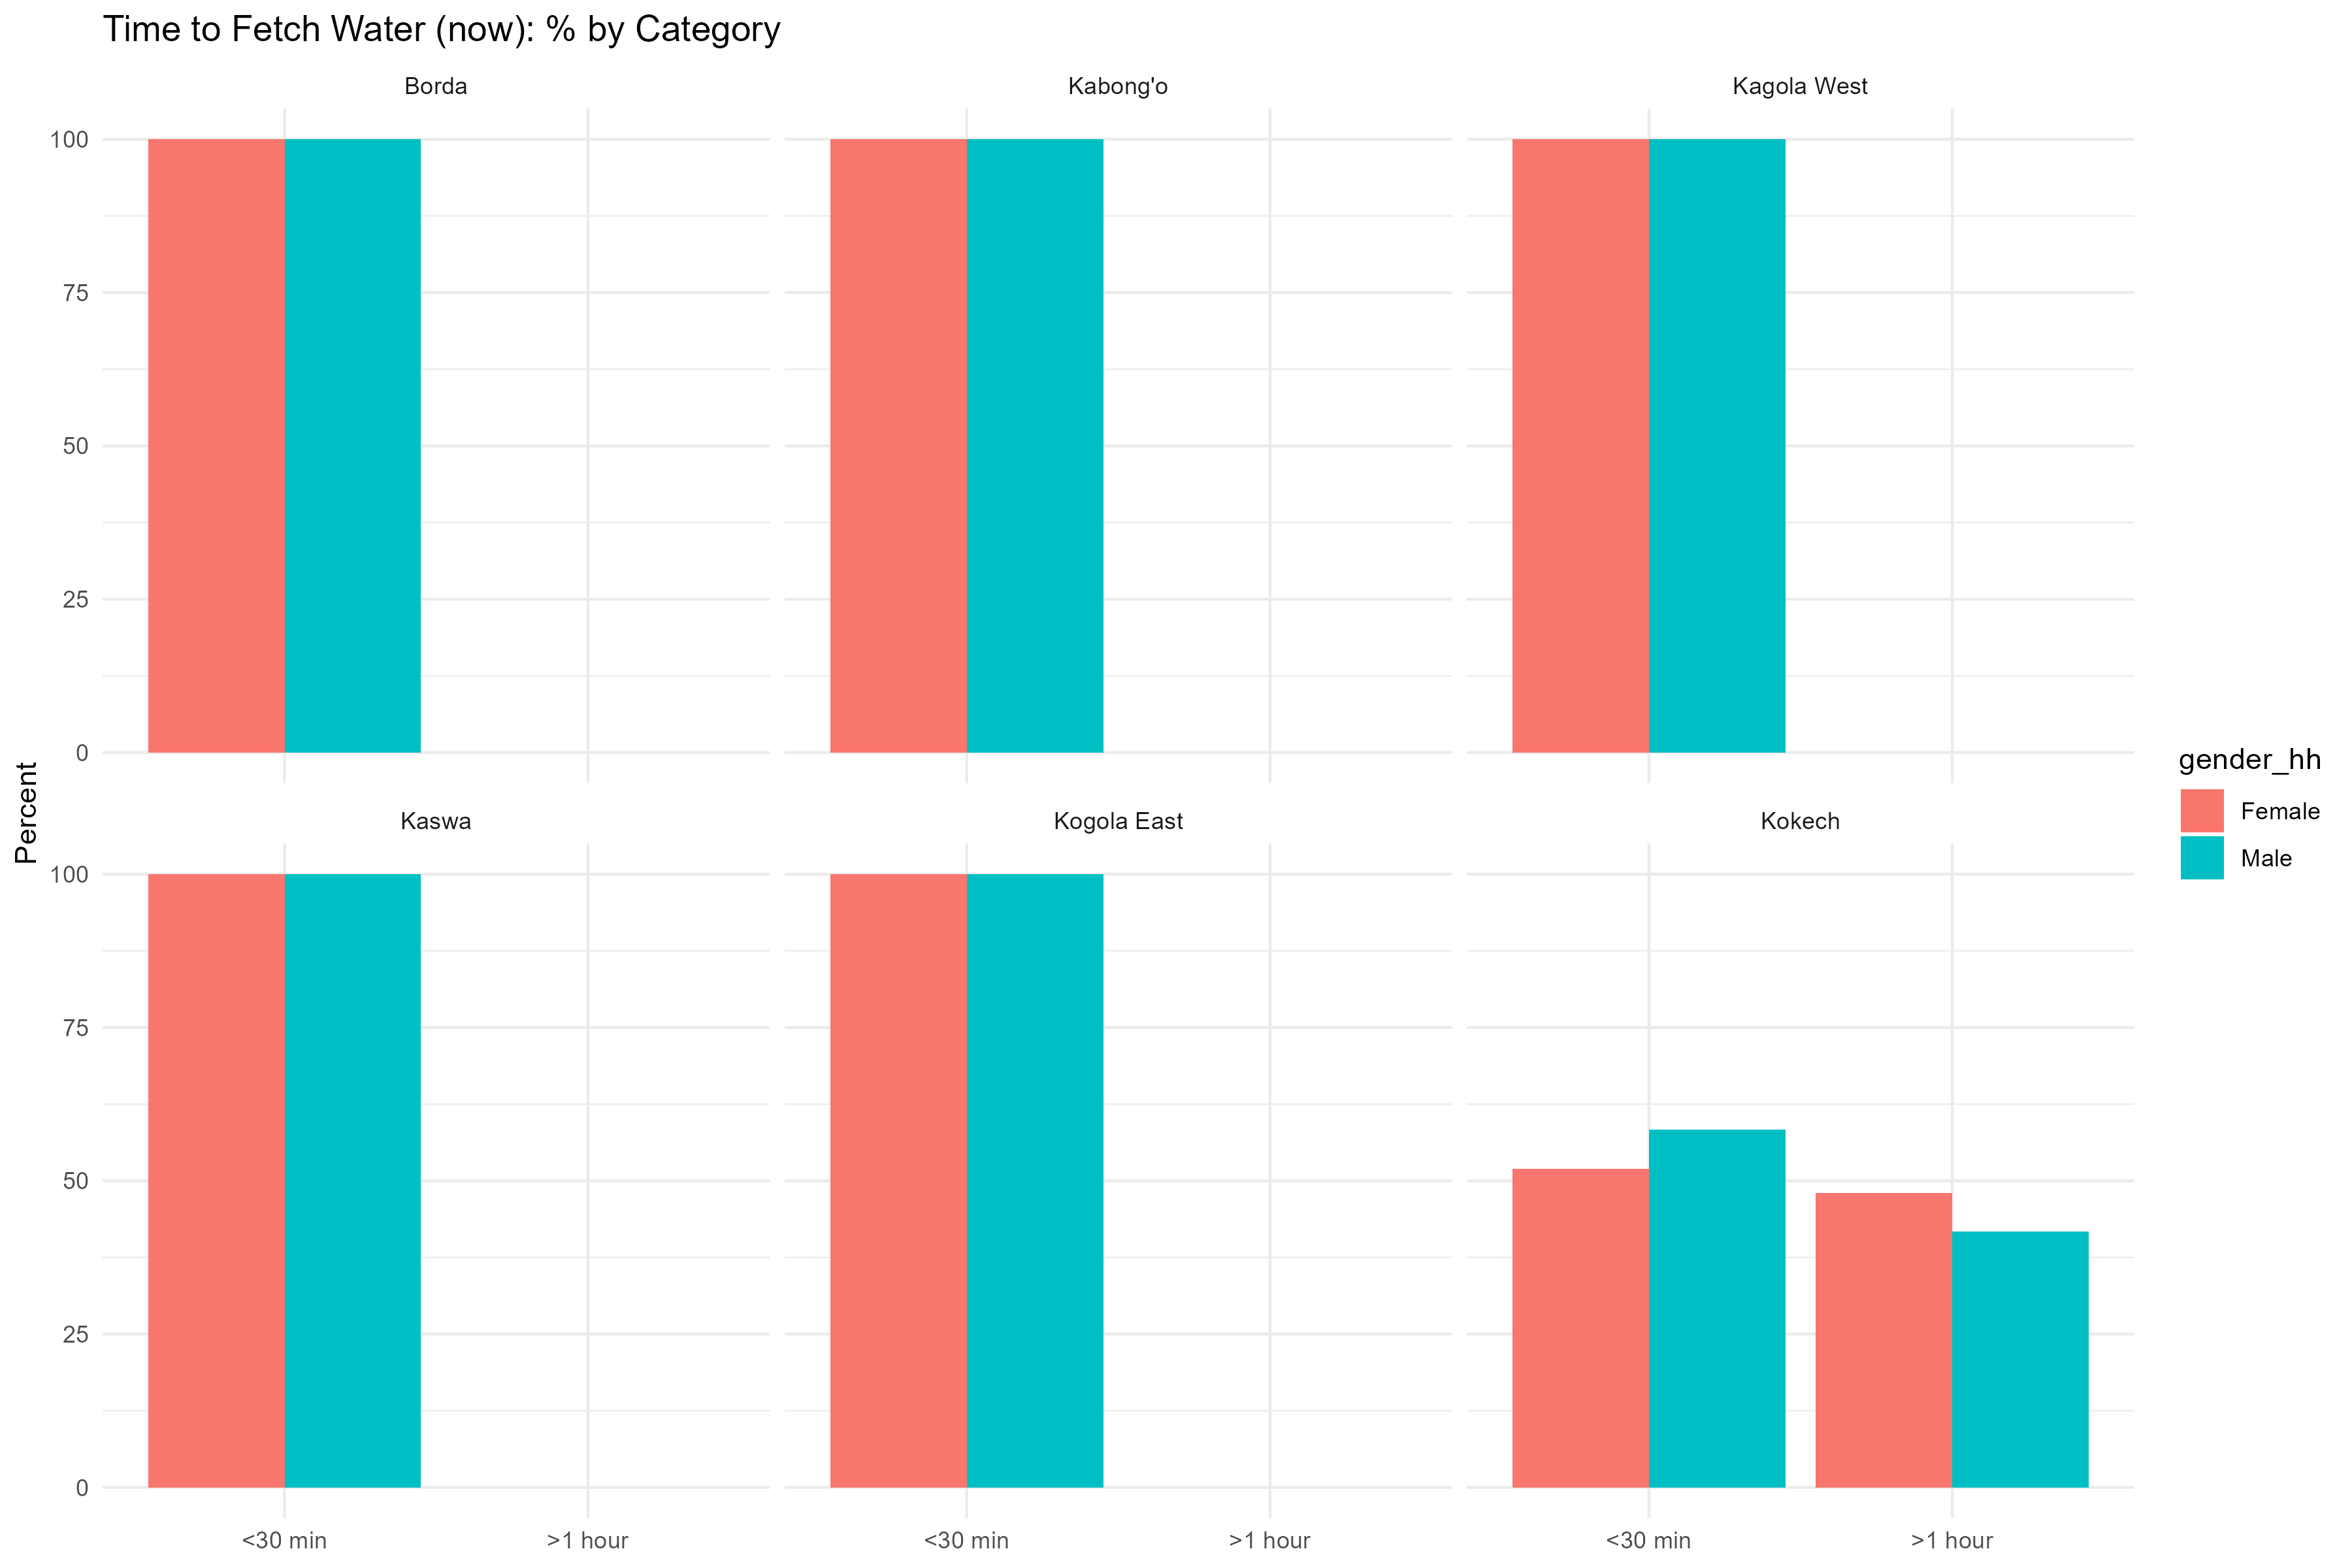

Values plotted in this chart, from the file beside it:
village, gender_hh, time_cat, n, pct
Borda, Female, <30 min, 8, 100
Borda, Male, <30 min, 10, 100
Kabong'o, Female, <30 min, 34, 100
Kabong'o, Male, <30 min, 26, 100
Kagola West, Female, <30 min, 27, 100
Kagola West, Male, <30 min, 26, 100
Kaswa, Female, <30 min, 8, 100
Kaswa, Male, <30 min, 12, 100
Kogola East, Female, <30 min, 14, 100
Kogola East, Male, <30 min, 15, 100
Kokech, Female, <30 min, 13, 52
Kokech, Female, >1 hour, 12, 48
Kokech, Male, <30 min, 14, 58.3
Kokech, Male, >1 hour, 10, 41.7
